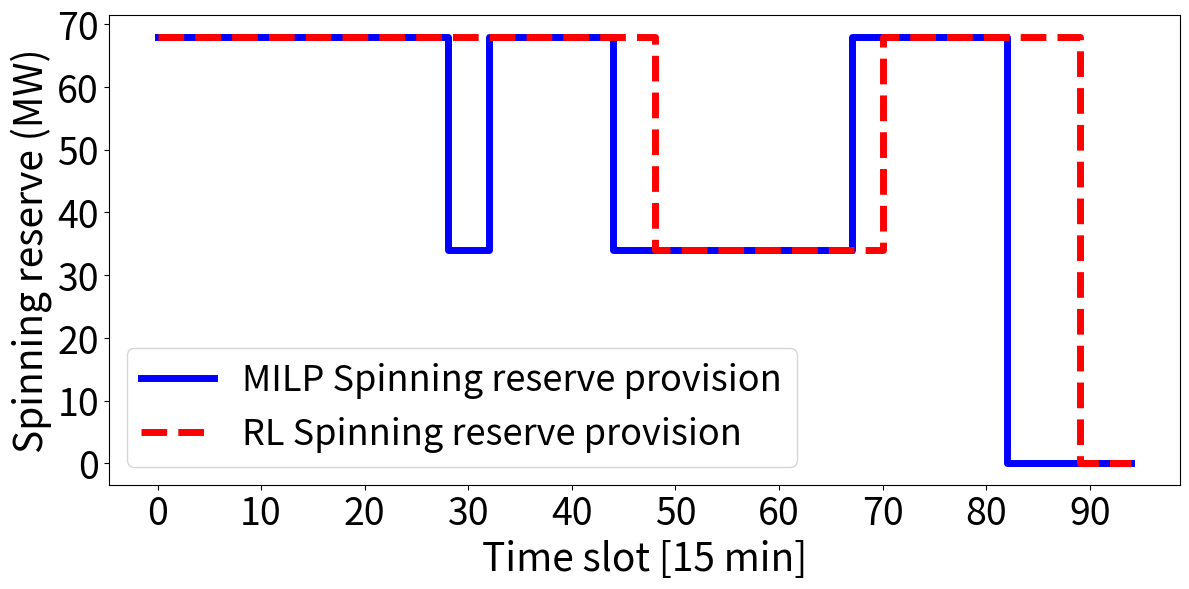

Generate this figure with matplotlib:

############################################ consumption plot ##########################################################
# import matplotlib.pyplot as plt
# import numpy as np
# from matplotlib import rcParams
# import csv
# #
# # Set font fallback to Calibri
# rcParams['font.family'] = 'sans-serif'
# rcParams['font.sans-serif'] = ['Calibri']
#
# # Electricity consumption data
# electricity_consumption = [
#     34.876508939, 37.982300209, 38.944353894, 40.01561147, 42.108414404, 33.99497869266667,
#     40.639866551, 42.813400907, 41.285361381, 40.557199613, 39.511205623, 29.44758399966667,
#     33.92671352666666, 32.525399416666666, 33.53598533, 34.05348987666666, 33.74909591,
#     20.41286779033333, 35.047683322666664, 34.850481332, 35.54075620966667, 35.05096860766666,
#     33.53068813, 21.933322296666674, 24.49691845, 25.771872186666663, 28.639696766666667,
#     31.38491316, 30.47015229, 14.566817773333343, 26.16265981, 26.11498497, 23.01894769,
#     21.51008506, 16.64445067, 0, 7.021443490000003, 5.759053629999997, 3.0, 3.5464523999999997,
#     4.833316359999998, 0, 14.232160140000001, 20.22979168, 25.21973208, 28.600595939999998,
#     32.67623389, 5.78373146999999, 13.459112209, 14.960640249, 16.26495780866667, 14.937796058,
#     14.417116589, 0, 10.01508939, 11.13198441, 10.48817043, 7.213649633333333, 9.19603474, 0,
#     10.94538532, 9.52614221, 9.43973157, 9.008196236666668, 11.40904345, 0, 12.963984957666668,
#     10.87728569, 13.292428564, 13.653045892, 13.018985891, 0, 30.92153517, 31.0038965,
#     30.447282639999997, 31.582089676666662, 32.89089798, 3.7474999566666565, 31.47774156,
#     33.36443743, 35.70091173, 36.199239375666664, 37.173508888, 9.479099814666657, 0, 0, 0, 0,
#     0.155325218, 0, 0, 0, 0, 0, 0.1524304316666667, 0.5
# ]
#
# prices = [33.28, 33.28, 33.28, 33.28, 30.0, 30.0, 30.0, 30.0, 29.15, 29.15, 29.15, 29.15, 28.49, 28.49, 28.49, 28.49, 34.66, 34.66, 34.66, 34.66, 50.01, 50.01, 50.01, 50.01, 71.52, 71.52, 71.52, 71.52, 77.94, 77.94, 77.94, 77.94, 81.97, 81.97, 81.97, 81.97, 87.9, 87.9, 87.9, 87.9, 92.76, 92.76, 92.76, 92.76, 94.98, 94.98, 94.98, 94.98, 92.31, 92.31, 92.31, 92.31, 90.03, 90.03, 90.03, 90.03, 90.09, 90.09, 90.09, 90.09, 87.44, 87.44, 87.44, 87.44, 85.37, 85.37, 85.37, 85.37, 79.97, 79.97, 79.97, 79.97, 79.92, 79.92, 79.92, 79.92, 77.83, 77.83, 77.83, 77.83, 76.28, 76.28, 76.28, 76.28, 65.06, 65.06, 65.06, 65.06, 53.07, 53.07, 53.07, 53.07, 34.16, 34.16, 34.16, 34.16]
#
#
# # fig, ax = plt.subplots(figsize=(14, 8))
#
# fig, ax = plt.subplots(figsize=(12, 6))
#
#
# bars = ax.bar(range(len(electricity_consumption)), electricity_consumption, color='green')
#
#
# # ax.set_xlabel('Time slots', fontsize=22, fontname='Calibri')
# # ax.set_ylabel('Electricity consumption (MWh)', fontsize=27, fontname='Calibri')
#
# ax.set_xlabel('Time slots', fontsize=30)
# ax.set_ylabel('Electricity\nconsumption (MWh)', fontsize=30)
#
#
# ax.grid(axis='y', linestyle='--', alpha=0.7)
# tick_positions = list(range(0, len(electricity_consumption), 8))
# if len(electricity_consumption) - 1 not in tick_positions:
#     tick_positions.append(len(electricity_consumption) - 1)
# ax.set_xticks(tick_positions)
# ax.tick_params(axis='both', which='major', labelsize=28)
#
#
#
#
# ax2 = ax.twinx()
# ax2.plot(prices, color='black', marker='o', linestyle='-', label='Prices', linewidth=5)
#
# # ax2.set_ylabel('Electricity prices(£/MWh)', fontsize=27, color='black', fontname='Calibri')
# ax2.set_ylabel('Electricity prices(£/MWh)', fontsize=28, color='black')
# ax2.tick_params(axis='both', which='major', labelsize=28)
#
#
#
# ax.spines['top'].set_visible(False)
# ax2.spines['top'].set_visible(False)
#
# midpoint = 0.5
# distance_between_legends = 0.1
#
#
# left_legend_position = midpoint - 0.4
#
#
# right_legend_position = midpoint + 0.2
#
#
# legend1 = ax.legend(['Electricity consumption'], loc='upper left', fontsize=28, prop={'family': 'Calibri'}, bbox_to_anchor=(left_legend_position, -0.15), frameon=False)
# legend2 = ax2.legend(['Electricity price'], loc='upper left', fontsize=28, prop={'family': 'Calibri'}, bbox_to_anchor=(right_legend_position, -0.15), frameon=False)
#
# for text in legend1.get_texts():
#     text.set_fontsize(28)
#
# for text in legend2.get_texts():
#     text.set_fontsize(28)
#
# plt.tight_layout()
# # plt.savefig('consumption_plot.png', dpi=500)  # Save the plot with higher resolution (300 DPI)
# plt.savefig('consumption_plot.svg', format='svg', bbox_inches='tight')
# plt.show()
# plt.close()
#
#
#
#
# ############################################ training plot ##########################################################
#
# with open('training_progress.txt', 'r') as file:
#
#     reader = csv.DictReader(file, delimiter='\t')
#
#     best_eval_list = []
#
#     for row in reader:
#         best_eval_list.append(float(row['best_eval']))
#
#
# iterations = list(range(1, len(best_eval_list) + 1))
#
#
# plt.figure(figsize=(12, 6))
#
#
# plt.plot(iterations, best_eval_list, linestyle='-', color='#FF1493', linewidth=6)
#
#
# # plt.xlabel('Iterations', fontsize=27, fontname='Calibri')
# # plt.ylabel('Electricity cost (£)', fontsize=27, fontname='Calibri')
#
# plt.xlabel('Iterations', fontsize=27)
# plt.ylabel('Electricity cost (£)', fontsize=27)
#
#
# # plt.xticks(fontsize=27, fontname='Calibri')
# # plt.yticks(fontsize=27, fontname='Calibri')
#
# plt.xticks(fontsize=27)
# plt.yticks(fontsize=27)
#
#
# plt.tight_layout()
# #plt.savefig('MILP_DRL.png', dpi=500)  # Save the plot with higher resolution (300 DPI)
# plt.savefig('MILP_DRL_training_plot.svg', format='svg', bbox_inches='tight')
# plt.show()
# plt.close()
#
# ############################################ electricity price plot  ###################################################
#Data
# energy_price = [33.28, 30.00, 29.15, 28.49, 34.66, 50.01,
#                 71.52, 77.94, 81.97, 87.90, 92.76, 94.98,
#                 92.31, 90.03, 90.09, 87.44, 85.37, 79.97,
#                 79.92, 77.83, 76.28, 65.06, 53.07, 34.16]
#
# sp_price = [3.28, 3.00, 2.15, 2.49, 3.66, 5.01,
#             7.52, 7.94, 8.97, 8.90, 9.76, 9.98,
#             9.31, 9.03, 9.09, 8.44, 8.37, 7.97,
#             7.92, 7.83, 7.28, 6.06, 5.07, 3.16]
#
# # Plotting
# plt.figure(figsize=(12, 6))
# plt.plot(energy_price, label='Energy price', marker='o', linestyle='-', color='b')
# plt.plot(sp_price, label='Reserve price', marker='x', linestyle='--', color='r')
#
# # Title and labels
# plt.xlabel('Hour', fontsize=22)
# plt.ylabel('Price (£/MWh)', fontsize=22)
# plt.xticks(range(len(energy_price)), fontsize=21)  # Ensure all x-axis ticks are displayed
# plt.yticks(fontsize=22)
#
# # Grid and legend
# plt.legend(fontsize=22, loc='upper left')
#
# # Display plot
# plt.tight_layout()
# plt.savefig('price.png', dpi=500)
# plt.show()
# plt.close()
#
# ############################################ generation  plot  #########################################################
#
# generation = [7.623491061, 4.517699791, 3.555646106, 2.48438853, 0.391585596, 1.421687974, 1.860133449,
#                 0.686599093,
#                            2.214638619, 2.942800387, 3.988794377, 6.969082667, 9.23995314, 10.64126725, 10.46401467,
#                            10.11317679,
#                            10.25090409, 9.420465543, 8.118983344, 8.649518668, 8.125910457, 8.615698059,
#                            10.46931187,
#                            14.98334437,
#                            19.50308155, 17.39479448, 14.5269699, 12.61508684, 14.02984771, 15.76651556, 17.33734019,
#                            17.38501503,
#                            19.98105231, 21.98991494, 27.85554933, 35.53486477, 36.97855651, 37.74094637, 40,
#                            39.9535476,
#                            39.66668364, 37.53965263, 29.76783986, 23.27020832, 17.78026792, 14.89940406,
#                            11.82376611,
#                            10.21626853,
#                            9.290887791, 7.289359751, 5.651708858, 6.812203942, 8.832883411, 10.47705394,
#                            12.23491061,
#                            11.11801559,
#                            11.76182957, 14.3696837, 12.55396526, 11.41751133, 11.80461468, 13.22385779, 12.81026843,
#                            12.90847043,
#                            10.34095655, 9.97952427, 8.952681709, 10.87271431, 8.957571436, 8.596954108, 8.731014109,
#                            9.608720012,
#                            11.57846483, 12.4961035, 13.05271736, 11.58457699, 10.10910202, 10.91916671, 11.02225844,
#                            10.63556257,
#                            8.29908827, 7.467427291, 6.326491112, 5.687566852, 4.413793103, 6.339530383, 5.93286813,
#                            2.206081597,
#                            1.344674782, 2.710130902, 2.766362757, 2.951764886, 3.475373096, 1.560230225,
#                            0.514236235, 0]
#
# # Plotting
# plt.figure(figsize=(12, 6))
# plt.plot(generation , label='Wind', marker='o', linestyle='-', color='g')
#
#
# # Title and labels
# plt.xlabel('Time slots', fontsize=22)
# plt.ylabel('Wind generation(MW)', fontsize=22)
# # plt.xticks(range(len(generation)), fontsize=21)  # Ensure all x-axis ticks are displayed
# plt.yticks(fontsize=22)
# plt.xticks(fontsize=22)
#
# # Grid and legend
# plt.legend(fontsize=22, loc='upper left')
#
# # Display plot
# plt.tight_layout()
# plt.savefig('generation.png', dpi=500)
# plt.show()
# plt.close()
#
# ############################################ gantt  plot  #########################################################
# import matplotlib.pyplot as plt
# import matplotlib.patches as mpatches
# import numpy as np
#
# # Define your data structure here. For this example, let's create a simplified version.
# # Replace this with your actual data structure.
# class ProductionTask:
#     def __init__(self, id, start_time, end_time):
#         self.id = id
#         self.start_time = start_time
#         self.end_time = end_time
#
# class ProductionEquipment:
#     def __init__(self, production_tasks):
#         self.production_tasks = production_tasks
#
# class Stage:
#     def __init__(self, production_equipment):
#         self.production_equipment = production_equipment
#
# class GanttChartGenerator:
#     def __init__(self, stage1, stage2, stage3, periods):
#         self.stage1_copy = stage1
#         self.stage2_copy = stage2
#         self.stage3_copy = stage3
#         self.periods = periods
#
#     def generate_gantt_chart(self):
#         # Create a dictionary to store the colors for each task ID
#         task_colors = {}
#
#         EAF1 = self.stage1_copy.production_equipment[0]
#         EAF2 = self.stage1_copy.production_equipment[1]
#         AOD1 = self.stage2_copy.production_equipment[0]
#         AOD2 = self.stage2_copy.production_equipment[1]
#         LF1 = self.stage3_copy.production_equipment[0]
#         LF2 = self.stage3_copy.production_equipment[1]
#
#         # Assign colors to each unique task ID
#         task_ids = range(1, 25)
#         colors = ['b', 'g', 'r', 'c', 'm', 'y', 'k', 'gray', 'aquamarine',
#                   'skyblue', 'navy', 'orange', 'purple', 'lime', 'pink', 'teal', 'gold',
#                   'silver', 'olive', 'maroon', 'salmon', 'peru', 'plum', 'darkgreen']
#
#         for i, task_id in enumerate(task_ids):
#             color = colors[i % len(colors)]
#             task_colors[task_id] = color
#
#         # Create a figure and axis
#         fig, ax = plt.subplots(figsize=(14, 6))
#
#         ax.set_xlim(0, int(self.periods))
#         ax.set_xticks(np.arange(0, int(self.periods) + 1, 4))
#
#         # Set the y-axis labels
#         equipment_labels = ['EAF1', 'EAF2', 'AOD1', 'AOD2', 'LF1', 'LF2']
#         ax.set_yticks(range(len(equipment_labels)))
#         ax.set_yticklabels(equipment_labels, fontsize=30)  # Set font size for y-axis labels
#         ax.set_ylim(-0.5, len(equipment_labels) - 0.5)
#
#         ax.set_xticklabels(range(0, int(self.periods) + 1, 4), fontsize=24, rotation=45, ha='right')  # Set font size, rotation, and alignment for x-axis labels
#
#         # Plot the tasks for each equipment
#         legend_patches = []  # List to store legend patches
#         processed_task_ids = set()
#
#         for i, equipment in enumerate([EAF1, EAF2, AOD1, AOD2, LF1, LF2]):
#             if equipment.production_tasks is not None:
#                 for task in equipment.production_tasks:
#                     color = task_colors.get(task.id, 'gray')  # Default to 'gray' if color is not found
#                     start_time = task.start_time
#                     end_time = task.end_time
#
#                     # Plot a horizontal bar for each task
#                     ax.barh(i, end_time - start_time, left=start_time, height=0.2, color=color)
#
#                     # Add legend patch for the task if it doesn't exist in the list
#                     if task.id not in processed_task_ids:
#                         legend_patch = mpatches.Patch(color=color, label=f'Heat {task.id}')
#                         legend_patches.append(legend_patch)
#                         processed_task_ids.add(task.id)
#
#         ax.legend(handles=legend_patches, bbox_to_anchor=(1.05, 1), loc='upper left', fontsize=10, borderaxespad=0.)  # Decrease font size of legend
#         fig.subplots_adjust(bottom=0.2)
#         fig.tight_layout()  # Adjusts the subplot parameters to fit the legend properly
#
#         # Set the chart title and labels
#         plt.xlabel('Time slots', fontsize=30)  # Set font size for x-axis label
#
#         # Rotate the y-axis labels for better readability
#         plt.tick_params(axis='y', rotation=0)
#
#         # Remove grid lines
#         ax.grid(False)
#
#         plt.savefig('rl_gantt_chart.svg', format='svg', bbox_inches='tight')
#         plt.show()
#         plt.close()
#
# # Example data
# eaf1_tasks =  [
#               ProductionTask(id=7, start_time=0, end_time=5),
#               ProductionTask(id=8, start_time=6, end_time=11),
#               ProductionTask(id=24, start_time=12, end_time=17),
#               ProductionTask(id=14, start_time=18, end_time=23),
#               ProductionTask(id=15, start_time=24, end_time=29),
#               ProductionTask(id=16, start_time=30, end_time=35),
#               ProductionTask(id=17, start_time=36, end_time=41),
#               ProductionTask(id=21, start_time=42, end_time=47),
#               ProductionTask(id=22, start_time=48, end_time=53),
#               ProductionTask(id=23, start_time=54, end_time=59),
#               ProductionTask(id=1, start_time=60, end_time=65),
#               ProductionTask(id=2, start_time=66, end_time=71),
#               ProductionTask(id=3, start_time=72, end_time=77),
#               ProductionTask(id=4, start_time=78, end_time=83),
#               ]
#
#
#
# eaf2_tasks = [
#               ProductionTask(id=12, start_time=0, end_time=5),
#               ProductionTask(id=9,  start_time=6, end_time=11),
#               ProductionTask(id=11, start_time=12, end_time=17),
#               ProductionTask(id=10, start_time=18, end_time=23),
#               ProductionTask(id=5, start_time=24, end_time=29),
#               ProductionTask(id=6, start_time=30, end_time=35),
#               ProductionTask(id=13, start_time=36, end_time=41),
#               ProductionTask(id=19, start_time=42, end_time=47),
#               ProductionTask(id=20, start_time=72, end_time=77),
#               ProductionTask(id=18, start_time=78, end_time=83),
#               ]
#
#
#
# aod1_tasks = [
#               ProductionTask(id=7,  start_time=7, end_time=12),
#               ProductionTask(id=8, start_time=6, end_time=13),
#               ProductionTask(id=11, start_time=19, end_time=25),
#               ProductionTask(id=10, start_time=26, end_time=32),
#               ProductionTask(id=15, start_time=33, end_time=38),
#               ProductionTask(id=16, start_time=39, end_time=44),
#               ProductionTask(id=13, start_time=45, end_time=50),
#               ProductionTask(id=19, start_time=51, end_time=57),
#               ProductionTask(id=22, start_time=58, end_time=63),
#               ProductionTask(id=1, start_time=67, end_time=71),
#               ProductionTask(id=2, start_time=73, end_time=77),
#               ProductionTask(id=20, start_time=79, end_time=85),
#               ProductionTask(id=4, start_time=86, end_time=90),
#               ]
#
#
#
# aod2_tasks = [
#               ProductionTask(id=12,  start_time=7, end_time=13),
#               ProductionTask(id=9, start_time=14, end_time=20),
#               ProductionTask(id=24, start_time=21, end_time=26),
#               ProductionTask(id=14, start_time=27, end_time=32),
#               ProductionTask(id=5, start_time=33, end_time=38),
#               ProductionTask(id=6, start_time=39, end_time=44),
#               ProductionTask(id=17, start_time=45, end_time=50),
#               ProductionTask(id=21, start_time=52, end_time=57),
#               ProductionTask(id=23, start_time=61, end_time=66),
#               ProductionTask(id=3, start_time=79, end_time=83),
#               ProductionTask(id=18, start_time=85, end_time=91),
#              ]
#
#
# lf1_tasks = [
#               ProductionTask(id=7,  start_time=14, end_time=15),
#               ProductionTask(id=8, start_time=20, end_time=21),
#               ProductionTask(id=9, start_time=22, end_time=24),
#               ProductionTask(id=11, start_time=27, end_time=29),
#               ProductionTask(id=10, start_time=34, end_time=36),
#               ProductionTask(id=15, start_time=40, end_time=41),
#               ProductionTask(id=16, start_time=46, end_time=47),
#               ProductionTask(id=13, start_time=52, end_time=53),
#               ProductionTask(id=19, start_time=59, end_time=61),
#               ProductionTask(id=22, start_time=65, end_time=66),
#               ProductionTask(id=23, start_time=68, end_time=69),
#               ProductionTask(id=1, start_time=73, end_time=75),
#               ProductionTask(id=2, start_time=79, end_time=81),
#               ProductionTask(id=3, start_time=85, end_time=87),
#               ProductionTask(id=4, start_time=92, end_time=94),
#               ]
#
#
# lf2_tasks = [
#               ProductionTask(id=12,  start_time=15, end_time=17),
#               ProductionTask(id=24, start_time=28, end_time=29),
#               ProductionTask(id=14, start_time=34, end_time=35),
#               ProductionTask(id=5, start_time=40, end_time=42),
#               ProductionTask(id=6, start_time=46, end_time=48),
#               ProductionTask(id=17, start_time=52, end_time=53),
#               ProductionTask(id=21, start_time=59, end_time=60),
#               ProductionTask(id=20, start_time=87, end_time=88),
#               ProductionTask(id=18, start_time=93, end_time=95),
#              ]
#
#
# # Create production equipment instances
# EAF1 = ProductionEquipment(eaf1_tasks)
# EAF2 = ProductionEquipment(eaf2_tasks)
# AOD1 = ProductionEquipment(aod1_tasks)
# AOD2 = ProductionEquipment(aod2_tasks)
# LF1 = ProductionEquipment(lf1_tasks)
# LF2 = ProductionEquipment(lf2_tasks)
#
# # Create stage instances
# stage1 = Stage([EAF1, EAF2])
# stage2 = Stage([AOD1, AOD2])
# stage3 = Stage([LF1, LF2])
#
# # Example periods
# periods = 96  # Adjust this according to your data
#
# generator = GanttChartGenerator(stage1, stage2, stage3, periods)
#
# # Call the generate_gantt_chart method
# generator.generate_gantt_chart()
#
#
#
# ########################################### mip_gantt chart ############################################################
# import matplotlib.pyplot as plt
# import matplotlib.patches as mpatches
# import numpy as np
#
# # Define your data structure here. For this example, let's create a simplified version.
# # Replace this with your actual data structure.
# class ProductionTask:
#     def __init__(self, id, start_time, end_time):
#         self.id = id
#         self.start_time = start_time
#         self.end_time = end_time
#
# class ProductionEquipment:
#     def __init__(self, production_tasks):
#         self.production_tasks = production_tasks
#
# class Stage:
#     def __init__(self, production_equipment):
#         self.production_equipment = production_equipment
#
# class GanttChartGenerator:
#     def __init__(self, stage1, stage2, stage3, periods):
#         self.stage1_copy = stage1
#         self.stage2_copy = stage2
#         self.stage3_copy = stage3
#         self.periods = periods
#
#     def generate_gantt_chart(self):
#         # Create a dictionary to store the colors for each task ID
#         task_colors = {}
#
#         EAF1 = self.stage1_copy.production_equipment[0]
#         EAF2 = self.stage1_copy.production_equipment[1]
#         AOD1 = self.stage2_copy.production_equipment[0]
#         AOD2 = self.stage2_copy.production_equipment[1]
#         LF1 = self.stage3_copy.production_equipment[0]
#         LF2 = self.stage3_copy.production_equipment[1]
#
#         # Assign colors to each unique task ID
#         task_ids = range(1, 25)
#         colors = ['b', 'g', 'r', 'c', 'm', 'y', 'k', 'gray', 'aquamarine',
#                   'skyblue', 'navy', 'orange', 'purple', 'lime', 'pink', 'teal', 'gold',
#                   'silver', 'olive', 'maroon', 'salmon', 'peru', 'plum', 'darkgreen']
#
#         for i, task_id in enumerate(task_ids):
#             color = colors[i % len(colors)]
#             task_colors[task_id] = color
#
#         # Create a figure and axis
#         fig, ax = plt.subplots(figsize=(14, 6))
#
#         ax.set_xlim(0, int(self.periods))
#         ax.set_xticks(np.arange(0, int(self.periods) + 1, 4))
#
#         # Set the y-axis labels
#         equipment_labels = ['EAF1', 'EAF2', 'AOD1', 'AOD2', 'LF1', 'LF2']
#         ax.set_yticks(range(len(equipment_labels)))
#         ax.set_yticklabels(equipment_labels, fontsize=30)  # Set font size for y-axis labels
#         ax.set_ylim(-0.5, len(equipment_labels) - 0.5)
#
#         ax.set_xticklabels(range(0, int(self.periods) + 1, 4), fontsize=24, rotation=45, ha='right')  # Set font size, rotation, and alignment for x-axis labels
#
#         # Plot the tasks for each equipment
#         legend_patches = []  # List to store legend patches
#         processed_task_ids = set()
#
#         for i, equipment in enumerate([EAF1, EAF2, AOD1, AOD2, LF1, LF2]):
#             if equipment.production_tasks is not None:
#                 for task in equipment.production_tasks:
#                     color = task_colors.get(task.id, 'gray')  # Default to 'gray' if color is not found
#                     start_time = task.start_time
#                     end_time = task.end_time
#
#                     # Plot a horizontal bar for each task
#                     ax.barh(i, end_time - start_time, left=start_time, height=0.2, color=color)
#
#                     # Add legend patch for the task if it doesn't exist in the list
#                     if task.id not in processed_task_ids:
#                         legend_patch = mpatches.Patch(color=color, label=f'Heat {task.id}')
#                         legend_patches.append(legend_patch)
#                         processed_task_ids.add(task.id)
#
#         ax.legend(handles=legend_patches, bbox_to_anchor=(1.05, 1), loc='upper left', fontsize=10, borderaxespad=0.)  # Decrease font size of legend
#         fig.subplots_adjust(bottom=0.2)
#         fig.tight_layout()  # Adjusts the subplot parameters to fit the legend properly
#
#         # Set the chart title and labels
#         plt.xlabel('Time slots', fontsize=30)  # Set font size for x-axis label
#
#         # Rotate the y-axis labels for better readability
#         plt.tick_params(axis='y', rotation=0)
#
#         # Remove grid lines
#         ax.grid(False)
#
#         # plt.savefig('mip_gantt_chart.svg', bbox_inches='tight',dpi=500)
#         plt.savefig('mip_gantt_chart.svg', format='svg', bbox_inches='tight')
#         plt.show()
#         plt.close()
#
# # Example data
# eaf1_tasks =  [
#               ProductionTask(id=9, start_time=0, end_time=5),
#               ProductionTask(id=10, start_time=6, end_time=11),
#               ProductionTask(id=5, start_time=12, end_time=17),
#               ProductionTask(id=13, start_time=18, end_time=23),
#               ProductionTask(id=1, start_time=24, end_time=29),
#               ProductionTask(id=14, start_time=32, end_time=38),
#               ProductionTask(id=3, start_time=38, end_time=43),
#               ProductionTask(id=19, start_time=48, end_time=53),
#               ProductionTask(id=6, start_time=54, end_time=59),
#               ProductionTask(id=23, start_time=60, end_time=65),
#               ProductionTask(id=18, start_time=67, end_time=72),
#               ProductionTask(id=2, start_time=73, end_time=78),
#               ProductionTask(id=17, start_time=79, end_time=84),
#               ]
#
#
#
# eaf2_tasks = [
#               ProductionTask(id=12, start_time=0, end_time=5),
#               ProductionTask(id=11,  start_time=6, end_time=11),
#               ProductionTask(id=16, start_time=12, end_time=17),
#               ProductionTask(id=15, start_time=18, end_time=23),
#               ProductionTask(id=21, start_time=24, end_time=29),
#               ProductionTask(id=8, start_time=30, end_time=35),
#               ProductionTask(id=7, start_time=36, end_time=41),
#               ProductionTask(id=4, start_time=42, end_time=47),
#               ProductionTask(id=22, start_time=66, end_time=71),
#               ProductionTask(id=24, start_time=72, end_time=77),
#               ProductionTask(id=20, start_time=78, end_time=83),
#               ]
#
#
#
# aod1_tasks = [
#               ProductionTask(id=9,  start_time=7, end_time=13),
#               ProductionTask(id=10, start_time=14, end_time=20),
#               ProductionTask(id=5, start_time=21, end_time=26),
#               ProductionTask(id=13, start_time=27, end_time=32),
#               ProductionTask(id=1, start_time=33, end_time=37),
#               ProductionTask(id=8, start_time=38, end_time=43),
#               ProductionTask(id=7, start_time=46, end_time=51),
#               ProductionTask(id=3, start_time=53, end_time=57),
#               ProductionTask(id=6, start_time=62, end_time=67),
#               ProductionTask(id=23, start_time=68, end_time=73),
#               ProductionTask(id=18, start_time=74, end_time=80),
#               ProductionTask(id=2, start_time=81, end_time=85),
#               ProductionTask(id=17, start_time=86, end_time=91),
#               ]
#
#
#
# aod2_tasks = [
#               ProductionTask(id=12,  start_time=7, end_time=13),
#               ProductionTask(id=11, start_time=14, end_time=20),
#               ProductionTask(id=16, start_time=21, end_time=26),
#               ProductionTask(id=15, start_time=27, end_time=32),
#               ProductionTask(id=21, start_time=37, end_time=42),
#               ProductionTask(id=14, start_time=46, end_time=51),
#               ProductionTask(id=4, start_time=52, end_time=56),
#               ProductionTask(id=19, start_time=65, end_time=71),
#               ProductionTask(id=22, start_time=73, end_time=78),
#               ProductionTask(id=24, start_time=79, end_time=84),
#               ProductionTask(id=20, start_time=85, end_time=91),
#              ]
#
#
# lf1_tasks = [
#               ProductionTask(id=9,  start_time=15, end_time=17),
#               ProductionTask(id=10, start_time=22, end_time=24),
#               ProductionTask(id=5, start_time=29, end_time=31),
#               ProductionTask(id=13, start_time=37, end_time=38),
#               ProductionTask(id=1, start_time=41, end_time=43),
#               ProductionTask(id=8, start_time=47, end_time=48),
#               ProductionTask(id=7, start_time=53, end_time=54),
#               ProductionTask(id=3, start_time=64, end_time=66),
#               ProductionTask(id=6, start_time=84, end_time=86),
#               ProductionTask(id=2, start_time=87, end_time=89),
#               ProductionTask(id=18, start_time=90, end_time=92),
#               ProductionTask(id=17, start_time=93, end_time=94),
#               ]
#
#
# lf2_tasks = [
#               ProductionTask(id=12,  start_time=15, end_time=17),
#               ProductionTask(id=11, start_time=22, end_time=24),
#               ProductionTask(id=16, start_time=37, end_time=38),
#               ProductionTask(id=15, start_time=41, end_time=42),
#               ProductionTask(id=21, start_time=47, end_time=48),
#               ProductionTask(id=14, start_time=53, end_time=54),
#               ProductionTask(id=4, start_time=65, end_time=67),
#               ProductionTask(id=23, start_time=84, end_time=85),
#               ProductionTask(id=24, start_time=86, end_time=87),
#               ProductionTask(id=19, start_time=88, end_time=90),
#               ProductionTask(id=22, start_time=91, end_time=92),
#               ProductionTask(id=20, start_time=93, end_time=94),
#              ]
#
#
# # Create production equipment instances
# EAF1 = ProductionEquipment(eaf1_tasks)
# EAF2 = ProductionEquipment(eaf2_tasks)
# AOD1 = ProductionEquipment(aod1_tasks)
# AOD2 = ProductionEquipment(aod2_tasks)
# LF1 = ProductionEquipment(lf1_tasks)
# LF2 = ProductionEquipment(lf2_tasks)
#
# # Create stage instances
# stage1 = Stage([EAF1, EAF2])
# stage2 = Stage([AOD1, AOD2])
# stage3 = Stage([LF1, LF2])
#
# # Example periods
# periods = 96  # Adjust this according to your data
#
# generator = GanttChartGenerator(stage1, stage2, stage3, periods)
#
# # Call the generate_gantt_chart method
# generator.generate_gantt_chart()


############################################## mip spinning reserve ####################################################
# import matplotlib.pyplot as plt
# import numpy as np
#
# mip_reserve = [
#     68, 68, 68, 68, 68, 68, 68, 68, 68, 68, 68, 68, 68, 68, 68, 68, 68, 68, 68, 68,
#     68, 68, 68, 68, 68, 68, 68, 68, 68, 34, 34, 34, 34, 68, 68, 68, 68, 68, 68, 68,
#     68, 68, 68, 68, 68, 34, 34, 34, 34, 34, 34, 34, 34, 34, 34, 34, 34, 34, 34, 34,
#     34, 34, 34, 34, 34, 34, 34, 34, 68, 68, 68, 68, 68, 68, 68, 68, 68, 68, 68, 68,
#     68, 68, 68, 0, 0, 0, 0, 0, 0, 0, 0, 0, 0, 0, 0
# ]
#
# # Plotting
# plt.figure(figsize=(12, 6))
# y_values = np.arange(len(mip_reserve))
# plt.step(y_values, mip_reserve, label='STOR provision', color='b')
#
# # Title and labels
# plt.xlabel('Time slot [15 min]', fontsize=22)
# plt.ylabel('STOR (MW)', fontsize=22)
#
# # Set x-axis ticks
# x_ticks = np.arange(0, len(mip_reserve), 10)  # Adjust the step size as needed
# plt.xticks(x_ticks, fontsize=16)
# plt.yticks(fontsize=16)
#
# # Grid and legend
# plt.legend(fontsize=18, loc='lower left')
#
# # Display plot
# plt.tight_layout()
# plt.savefig('mip_reserve.png', dpi=500)
# plt.show()
# plt.close()
#
# ############################################## RL spinning reserve  ####################################################
# import matplotlib.pyplot as plt
# import numpy as np
#
#
# rl_reserve= [68, 68, 68, 68, 68, 68, 68, 68, 68, 68, 68, 68, 68, 68, 68, 68, 68, 68, 68, 68,
# 68, 68, 68, 68, 68, 68, 68, 68, 68, 68, 68, 68, 68, 68, 68, 68, 68, 68, 68, 68,
# 68, 68, 68, 68, 68, 68, 68, 68, 68, 34, 34, 34, 34, 34, 34, 34, 34, 34, 34, 34,
# 34, 34, 34, 34, 34, 34, 34, 34, 34, 34, 34, 34, 34, 68, 68, 68, 68, 68, 68, 68,
# 68, 68, 68, 68, 68, 68, 68, 68, 68, 68, 68, 0, 0, 0, 0, 0, 0, 0, 0, 0, 0, 0, 0]
#
# # Plotting
# plt.figure(figsize=(12, 6))
# y_values = np.arange(len(rl_reserve))
# plt.step(y_values, rl_reserve, label='STOR provision', color='b')
#
# # Title and labels
# plt.xlabel('Time slot [15 min]', fontsize=22)
# plt.ylabel('STOR (MW)', fontsize=22)
#
# # Set x-axis ticks
# x_ticks = np.arange(0, len(rl_reserve), 10)  # Adjust the step size as needed
# plt.xticks(x_ticks, fontsize=16)
# plt.yticks(fontsize=16)
#
# # Grid and legend
# plt.legend(fontsize=18, loc='lower left')
#
# # Display plot
# plt.tight_layout()
# plt.savefig('rl_reserve.png', dpi=500)
# plt.show()
# plt.close()
########################################################################################################################

import matplotlib.pyplot as plt
import numpy as np

mip_reserve = [
    68, 68, 68, 68, 68, 68, 68, 68, 68, 68, 68, 68, 68, 68, 68, 68, 68, 68, 68, 68,
    68, 68, 68, 68, 68, 68, 68, 68, 68, 34, 34, 34, 34, 68, 68, 68, 68, 68, 68, 68,
    68, 68, 68, 68, 68, 34, 34, 34, 34, 34, 34, 34, 34, 34, 34, 34, 34, 34, 34, 34,
    34, 34, 34, 34, 34, 34, 34, 34, 68, 68, 68, 68, 68, 68, 68, 68, 68, 68, 68, 68,
    68, 68, 68, 0, 0, 0, 0, 0, 0, 0, 0, 0, 0, 0, 0
]

rl_reserve = [
    68, 68, 68, 68, 68, 68, 68, 68, 68, 68, 68, 68, 68, 68, 68, 68, 68, 68, 68, 68,
    68, 68, 68, 68, 68, 68, 68, 68, 68, 68, 68, 68, 68, 68, 68, 68, 68, 68, 68, 68,
    68, 68, 68, 68, 68, 68, 68, 68, 68, 34, 34, 34, 34, 34, 34, 34, 34, 34, 34, 34,
    34, 34, 34, 34, 34, 34, 34, 34, 34, 34, 34, 68, 68, 68, 68, 68, 68, 68, 68, 68,
    68, 68, 68, 68, 68, 68, 68, 68, 68, 68, 0, 0, 0, 0, 0, 0, 0, 0, 0, 0, 0, 0
]

# Truncate rl_reserve to 95 elements
rl_reserve = rl_reserve[:95]

# Plotting
plt.figure(figsize=(12, 6))
y_values = np.arange(len(mip_reserve))

# MIP reserve plot
plt.step(y_values, mip_reserve, label='MILP Spinning reserve provision', color='b', linewidth=5)

# RL reserve plot
plt.step(y_values, rl_reserve, label='RL Spinning reserve provision', color='r', linestyle='--', linewidth=5)

# Title and labels
plt.xlabel('Time slot [15 min]', fontsize=28)
plt.ylabel('Spinning reserve (MW)', fontsize=28) #22

# Set x-axis ticks
x_ticks = np.arange(0, len(mip_reserve), 10)  # Adjust the step size as needed
plt.xticks(x_ticks, fontsize=27) #16
plt.yticks(fontsize=27) #16

# Grid and legend
plt.legend(fontsize=26, loc='lower left') #18

# Display plot
plt.tight_layout()
plt.savefig('combined_reserve.svg', format='svg', bbox_inches='tight')
plt.show()
plt.close()

########################### sub plots for input data ###################################################################

# import matplotlib.pyplot as plt
#
# # Data for energy price
# energy_price = [33.28, 30.00, 29.15, 28.49, 34.66, 50.01,
#                 71.52, 77.94, 81.97, 87.90, 92.76, 94.98,
#                 92.31, 90.03, 90.09, 87.44, 85.37, 79.97,
#                 79.92, 77.83, 76.28, 65.06, 53.07, 34.16]
#
# # Extend energy_price to match the number of time slots
# extended_energy_price = []
# for price in energy_price:
#     extended_energy_price.extend([price] * int(60 / 15))
#
# # Data for wind generation
# generation = [7.623491061, 4.517699791, 3.555646106, 2.48438853, 0.391585596, 1.421687974, 1.860133449,
#                 0.686599093, 2.214638619, 2.942800387, 3.988794377, 6.969082667, 9.23995314, 10.64126725,
#                 10.46401467, 10.11317679, 10.25090409, 9.420465543, 8.118983344, 8.649518668, 8.125910457,
#                 8.615698059, 10.46931187, 14.98334437, 19.50308155, 17.39479448, 14.5269699, 12.61508684,
#                 14.02984771, 15.76651556, 17.33734019, 17.38501503, 19.98105231, 21.98991494, 27.85554933,
#                 35.53486477, 36.97855651, 37.74094637, 40, 39.9535476, 39.66668364, 37.53965263, 29.76783986,
#                 23.27020832, 17.78026792, 14.89940406, 11.82376611, 10.21626853, 9.290887791, 7.289359751,
#                 5.651708858, 6.812203942, 8.832883411, 10.47705394, 12.23491061, 11.11801559, 11.76182957,
#                 14.3696837, 12.55396526, 11.41751133, 11.80461468, 13.22385779, 12.81026843, 12.90847043,
#                 10.34095655, 9.97952427, 8.952681709, 10.87271431, 8.957571436, 8.596954108, 8.731014109,
#                 9.608720012, 11.57846483, 12.4961035, 13.05271736, 11.58457699, 10.10910202, 10.91916671,
#                 11.02225844, 10.63556257, 8.29908827, 7.467427291, 6.326491112, 5.687566852, 4.413793103,
#                 6.339530383, 5.93286813, 2.206081597, 1.344674782, 2.710130902, 2.766362757, 2.951764886,
#                 3.475373096, 1.560230225, 0.514236235, 0]
#
# # Plotting
# fig, ax1 = plt.subplots(figsize=(12, 6))
#
# # Plot energy price on the left y-axis
# ax1.plot(extended_energy_price, label='Electricity Price', marker='o', linestyle='-', color='b')
# ax1.set_xlabel('Time slots', fontsize=22)
# ax1.set_ylabel('Price (£/MWh)', fontsize=22)
# ax1.tick_params(axis='x', labelsize=22)
# ax1.tick_params(axis='y', labelsize=22)
#
# # Create a second y-axis for the wind generation
# ax2 = ax1.twinx()
# ax2.plot(generation, label='Wind Generation', marker='o', linestyle='-', color='g')
# ax2.set_ylabel('Wind Generation (MW)', fontsize=22)
# ax2.tick_params(axis='y', labelsize=22)
#
# # Title and legend
# fig.tight_layout()
# fig.legend(loc='upper right', fontsize=18, bbox_to_anchor=(0.92, 0.97))
#
# # Save and display the plot
# plt.savefig('combined_plot.png', dpi=500)
# plt.show()
# plt.close()

#######################################################################################################################
# import matplotlib.pyplot as plt
#
# # Data for energy price
# energy_price = [33.28, 30.00, 29.15, 28.49, 34.66, 50.01,
#                 71.52, 77.94, 81.97, 87.90, 92.76, 94.98,
#                 92.31, 90.03, 90.09, 87.44, 85.37, 79.97,
#                 79.92, 77.83, 76.28, 65.06, 53.07, 34.16]
#
# # Extend energy_price to match the number of time slots
# extended_energy_price = []
# for price in energy_price:
#     extended_energy_price.extend([price] * int(60 / 15))
#
# # Data for sp_price
# sp_price = [3.28, 3.00, 2.15, 2.49, 3.66, 5.01,
#             7.52, 7.94, 8.97, 8.90, 9.76, 9.98,
#             9.31, 9.03, 9.09, 8.44, 8.37, 7.97,
#             7.92, 7.83, 7.28, 6.06, 5.07, 3.16]
#
# # Extend sp_price to match the number of time slots
# extended_sp_price = []
# for price in sp_price:
#     extended_sp_price.extend([price] * int(60 / 15))
#
# # Data for wind generation
# generation = [7.623491061, 4.517699791, 3.555646106, 2.48438853, 0.391585596, 1.421687974, 1.860133449,
#                 0.686599093, 2.214638619, 2.942800387, 3.988794377, 6.969082667, 9.23995314, 10.64126725,
#                 10.46401467, 10.11317679, 10.25090409, 9.420465543, 8.118983344, 8.649518668, 8.125910457,
#                 8.615698059, 10.46931187, 14.98334437, 19.50308155, 17.39479448, 14.5269699, 12.61508684,
#                 14.02984771, 15.76651556, 17.33734019, 17.38501503, 19.98105231, 21.98991494, 27.85554933,
#                 35.53486477, 36.97855651, 37.74094637, 40, 39.9535476, 39.66668364, 37.53965263, 29.76783986,
#                 23.27020832, 17.78026792, 14.89940406, 11.82376611, 10.21626853, 9.290887791, 7.289359751,
#                 5.651708858, 6.812203942, 8.832883411, 10.47705394, 12.23491061, 11.11801559, 11.76182957,
#                 14.3696837, 12.55396526, 11.41751133, 11.80461468, 13.22385779, 12.81026843, 12.90847043,
#                 10.34095655, 9.97952427, 8.952681709, 10.87271431, 8.957571436, 8.596954108, 8.731014109,
#                 9.608720012, 11.57846483, 12.4961035, 13.05271736, 11.58457699, 10.10910202, 10.91916671,
#                 11.02225844, 10.63556257, 8.29908827, 7.467427291, 6.326491112, 5.687566852, 4.413793103,
#                 6.339530383, 5.93286813, 2.206081597, 1.344674782, 2.710130902, 2.766362757, 2.951764886,
#                 3.475373096, 1.560230225, 0.514236235, 0]
#
# # Plotting
# fig, ax1 = plt.subplots(figsize=(12, 6))
#
# # Plot energy price on the left y-axis
# ax1.plot(extended_energy_price, label='Energy\nprice', marker='o', markersize=6, linestyle='-', color='b')
# ax1.plot(extended_sp_price, label='Reserve\nprice', marker='x', markersize=6, linestyle='--', color='r')
# ax1.set_xlabel('Time slots', fontsize=34)
# ax1.set_ylabel('Price (£/MWh)', fontsize=34)
# ax1.tick_params(axis='x', labelsize=28)
# ax1.tick_params(axis='y', labelsize=28)
#
# # Create a second y-axis for the wind generation
# ax2 = ax1.twinx()
# ax2.plot(generation, label='Wind', marker='o', markersize=6, linestyle='-', color='g')
# ax2.set_ylabel('Wind generation (MW)', fontsize=34)
# ax2.tick_params(axis='y', labelsize=28)
#
# # Title and legend
# fig.tight_layout()
# # fig.legend(loc='upper right', fontsize=16, bbox_to_anchor=(0.92, 0.97))
# # Adjusting legend position
# fig.legend(loc='upper left', fontsize=22, bbox_to_anchor=(0.1, 0.98))
#
#
#
# # Save and display the plot
# #plt.savefig('combined_plot_with_sp_price.png', dpi=500)
# plt.savefig('combined_plot_with_sp_price.svg', format='svg', bbox_inches='tight')
# #plt.savefig('combined_plot_with_sp_price.jpg', format='jpg', dpi=900, bbox_inches='tight')
#
#
# plt.show()
# plt.close()
